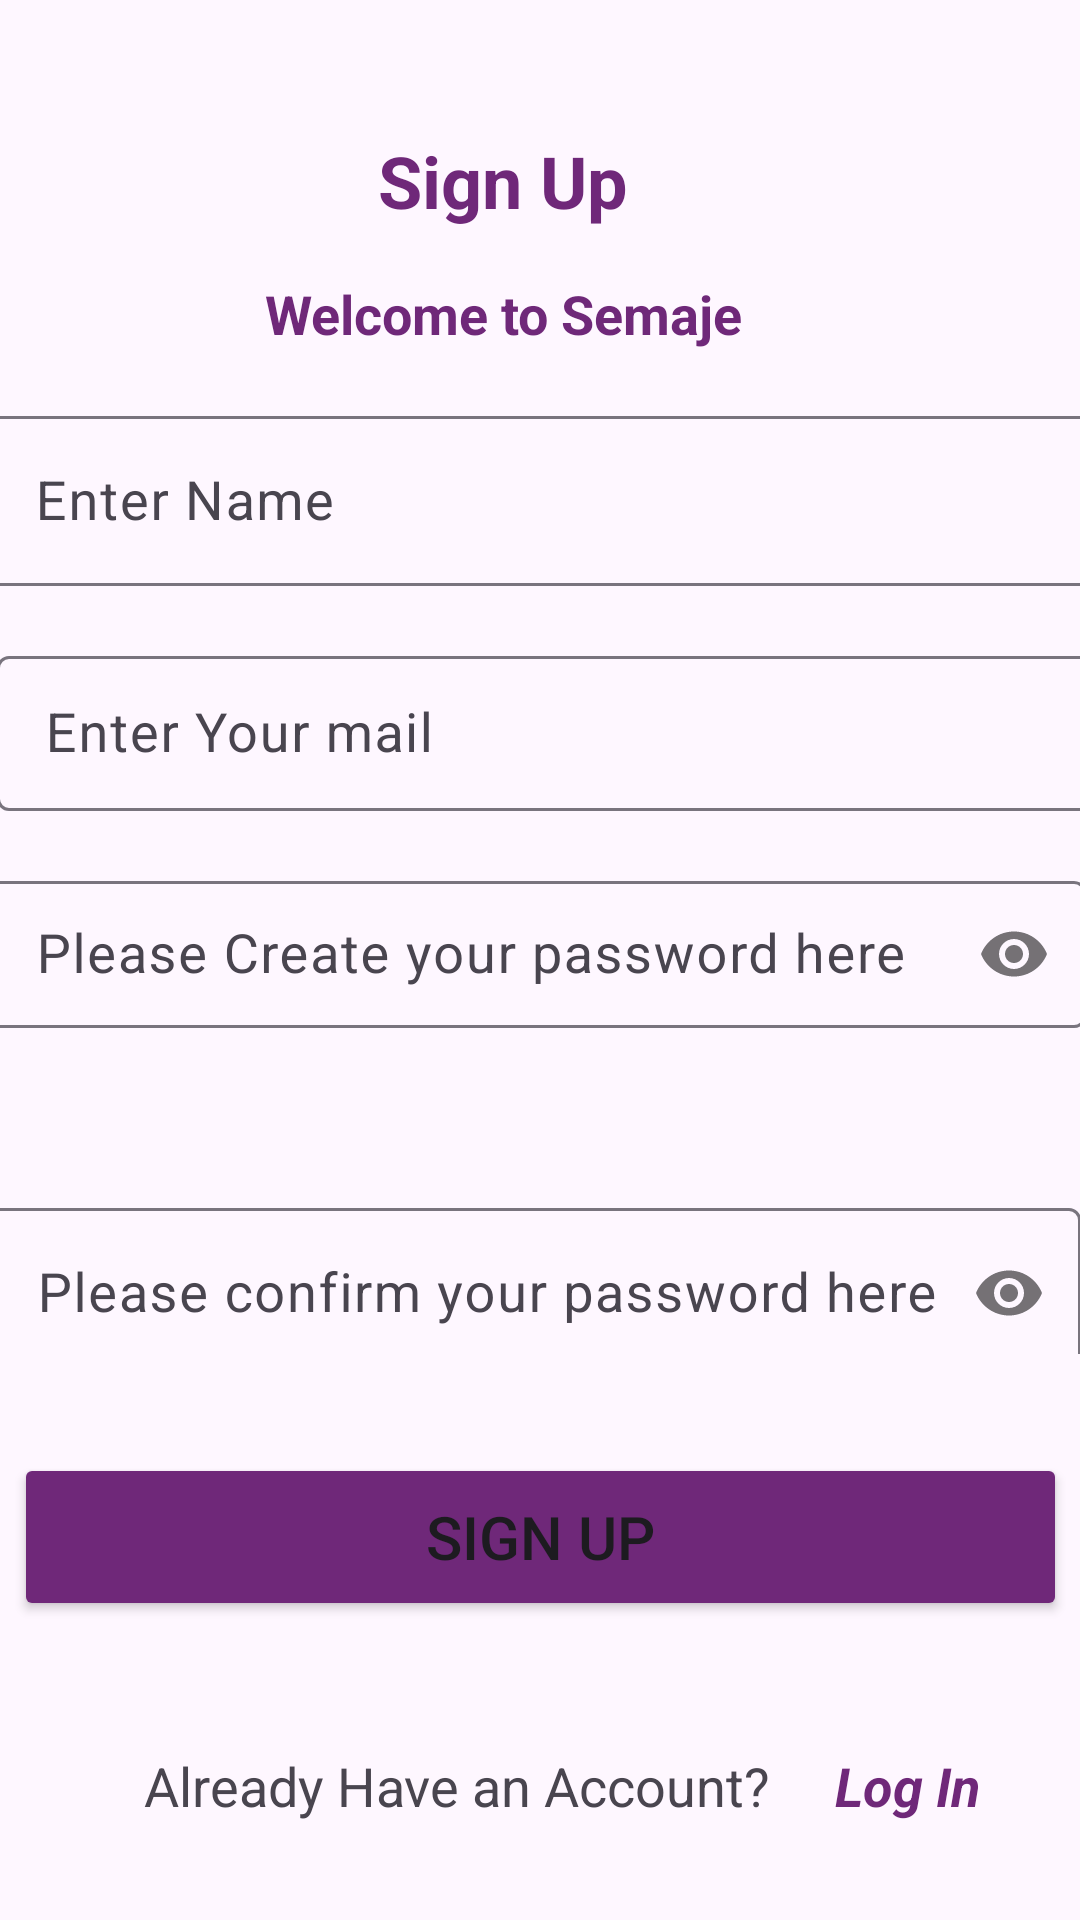

Produce the Android XML layout that renders to this screen, including the resource entries it uses.
<!-- AndroidManifest.xml: application theme Theme.SemajeChatApplication -->
<!-- res/layout/activity_sign_up.xml -->
<?xml version="1.0" encoding="utf-8"?>
<androidx.constraintlayout.widget.ConstraintLayout xmlns:android="http://schemas.android.com/apk/res/android"
    xmlns:app="http://schemas.android.com/apk/res-auto"
    xmlns:tools="http://schemas.android.com/tools"
    android:layout_width="match_parent"
    android:layout_height="match_parent"
    tools:context=".activity.SignUpActivity">

    <TextView
        android:id="@+id/tvSignUp"
        android:layout_width="wrap_content"
        android:layout_height="wrap_content"
        android:layout_marginTop="44dp"
        android:text="@string/sign_up"
        android:textAlignment="center"
        android:textColor="@color/primary"
        android:textSize="24sp"
        android:textStyle="bold"
        app:layout_constraintEnd_toEndOf="parent"
        app:layout_constraintHorizontal_bias="0.455"
        app:layout_constraintStart_toStartOf="parent"
        app:layout_constraintTop_toTopOf="parent" />

    <com.google.android.material.textfield.TextInputLayout
        android:id="@+id/tilEnterSignUpName"
        android:layout_width="383dp"
        android:layout_height="72dp"
        android:layout_marginTop="52dp"
        android:paddingStart="5dp"
        android:paddingLeft="7dp"
        android:paddingTop="5dp"
        android:paddingEnd="5dp"
        android:paddingRight="7dp"
        android:paddingBottom="5dp"
        app:layout_constraintEnd_toEndOf="parent"
        app:layout_constraintHorizontal_bias="0.428"
        app:layout_constraintStart_toStartOf="parent"
        app:layout_constraintTop_toBottomOf="@+id/tvSignUp">

        <com.google.android.material.textfield.TextInputEditText
            android:id="@+id/etEnterName"
            android:layout_width="match_parent"
            android:layout_height="wrap_content"
            android:hint="@string/enter_name"
            android:inputType="text"
            android:textSize="18sp" />
    </com.google.android.material.textfield.TextInputLayout>

    <com.google.android.material.textfield.TextInputLayout
        android:id="@+id/tilEnterEmail"
        android:layout_width="378dp"
        android:layout_height="67dp"
        android:layout_marginTop="8dp"
        android:paddingStart="5dp"
        android:paddingLeft="7dp"
        android:paddingTop="5dp"
        android:paddingEnd="5dp"
        android:paddingRight="7dp"
        android:paddingBottom="5dp"
        app:layout_constraintEnd_toEndOf="parent"
        app:layout_constraintHorizontal_bias="0.363"
        app:layout_constraintStart_toStartOf="parent"
        app:layout_constraintTop_toBottomOf="@+id/tilEnterSignUpName">

        <com.google.android.material.textfield.TextInputEditText
            android:id="@+id/etEnterEmail"
            android:layout_width="match_parent"
            android:layout_height="wrap_content"
            android:hint="@string/enter_your_mail"
            android:inputType="text"
            android:textSize="18sp" />
    </com.google.android.material.textfield.TextInputLayout>

    <com.google.android.material.textfield.TextInputLayout
        android:id="@+id/tilEnterSignUpPassword"
        android:layout_width="379dp"
        android:layout_height="69dp"
        android:layout_marginTop="8dp"
        android:padding="5dp"
        android:paddingStart="5dp"
        android:paddingLeft="7dp"
        android:paddingTop="5dp"
        android:paddingEnd="5dp"
        android:paddingRight="7dp"
        android:paddingBottom="5dp"
        app:layout_constraintEnd_toEndOf="parent"
        app:layout_constraintStart_toStartOf="parent"
        app:layout_constraintTop_toBottomOf="@+id/tilEnterEmail"
        app:passwordToggleEnabled="true">

        <com.google.android.material.textfield.TextInputEditText
            android:id="@+id/etEnterPassword"
            android:layout_width="366dp"
            android:layout_height="49dp"
            android:hint="@string/please_create_your_password_her"
            android:inputType="textPassword"
            android:textSize="18sp" />

    </com.google.android.material.textfield.TextInputLayout>

    <com.google.android.material.textfield.TextInputLayout
        android:id="@+id/tilConfirmPassword"
        android:layout_width="378dp"
        android:layout_height="64dp"
        android:layout_marginTop="192dp"
        android:padding="5dp"
        android:paddingStart="5dp"
        android:paddingLeft="7dp"
        android:paddingTop="5dp"
        android:paddingEnd="5dp"
        android:paddingRight="7dp"
        android:paddingBottom="5dp"
        app:layout_constraintEnd_toEndOf="parent"
        app:layout_constraintHorizontal_bias="0.515"
        app:layout_constraintStart_toStartOf="parent"
        app:layout_constraintTop_toBottomOf="@+id/tilEnterSignUpName"
        app:passwordToggleEnabled="true">

        <com.google.android.material.textfield.TextInputEditText
            android:id="@+id/etConfirmPassword"
            android:layout_width="364dp"
            android:layout_height="57dp"
            android:hint="@string/please_confirm_your_password_here"
            android:inputType="textPassword"
            android:textSize="18sp" />
    </com.google.android.material.textfield.TextInputLayout>

    <TextView
        android:id="@+id/tvWelcome"
        android:layout_width="wrap_content"
        android:layout_height="wrap_content"
        android:layout_marginTop="16dp"
        android:text="@string/welcome_to_semaje"
        android:textColor="@color/primary"
        android:textSize="18sp"
        android:textStyle="bold"
        app:layout_constraintEnd_toEndOf="parent"
        app:layout_constraintHorizontal_bias="0.441"
        app:layout_constraintStart_toStartOf="parent"
        app:layout_constraintTop_toBottomOf="@+id/tvSignUp" />

    <Button
        android:id="@+id/btnSignUp"
        android:layout_width="351dp"
        android:layout_height="56dp"
        android:layout_marginTop="28dp"
        android:backgroundTint="@color/primary"
        android:clickable="true"
        android:text="@string/sign_up"
        android:textSize="20sp"
        app:cornerRadius="5dp"
        app:layout_constraintEnd_toEndOf="parent"
        app:layout_constraintStart_toStartOf="parent"
        app:layout_constraintTop_toBottomOf="@+id/tilConfirmPassword" />

    <TextView
        android:id="@+id/tvDontHaveAccount"
        android:layout_width="wrap_content"
        android:layout_height="wrap_content"
        android:layout_marginStart="48dp"
        android:layout_marginTop="36dp"
        android:text="@string/already_have_an_account"
        android:textSize="18sp"
        app:layout_constraintBottom_toBottomOf="parent"
        app:layout_constraintStart_toStartOf="parent"
        app:layout_constraintTop_toBottomOf="@+id/btnSignUp"
        app:layout_constraintVertical_bias="0.169" />

    <TextView
        android:id="@+id/tvLogIn"
        android:layout_width="wrap_content"
        android:layout_height="wrap_content"
        android:layout_marginTop="36dp"
        android:text="@string/log_in"
        android:textColor="@color/primary"
        android:textSize="18sp"
        android:textStyle="bold|italic"
        app:layout_constraintBottom_toBottomOf="parent"
        app:layout_constraintEnd_toEndOf="parent"
        app:layout_constraintHorizontal_bias="0.394"
        app:layout_constraintStart_toEndOf="@+id/tvDontHaveAccount"
        app:layout_constraintTop_toBottomOf="@+id/btnSignUp"
        app:layout_constraintVertical_bias="0.169" />

</androidx.constraintlayout.widget.ConstraintLayout>
<!-- resources referenced by this layout -->
<resources>
  <color name="primary">#6F2879</color>
  <string name="already_have_an_account">Already Have an Account?</string>
  <string name="enter_name">Enter Name</string>
  <string name="enter_your_mail">Enter Your mail</string>
  <string name="log_in">Log In</string>
  <string name="please_confirm_your_password_here">Please confirm your password here</string>
  <string name="please_create_your_password_her">Please Create your password here</string>
  <string name="sign_up">Sign Up</string>
  <string name="welcome_to_semaje">Welcome to Semaje</string>
  <style name="Theme.SemajeChatApplication" parent="Base.Theme.SemajeChatApplication" />
  <style name="Base.Theme.SemajeChatApplication" parent="Theme.Material3.DayNight.NoActionBar">
          
          
      </style>
</resources>
